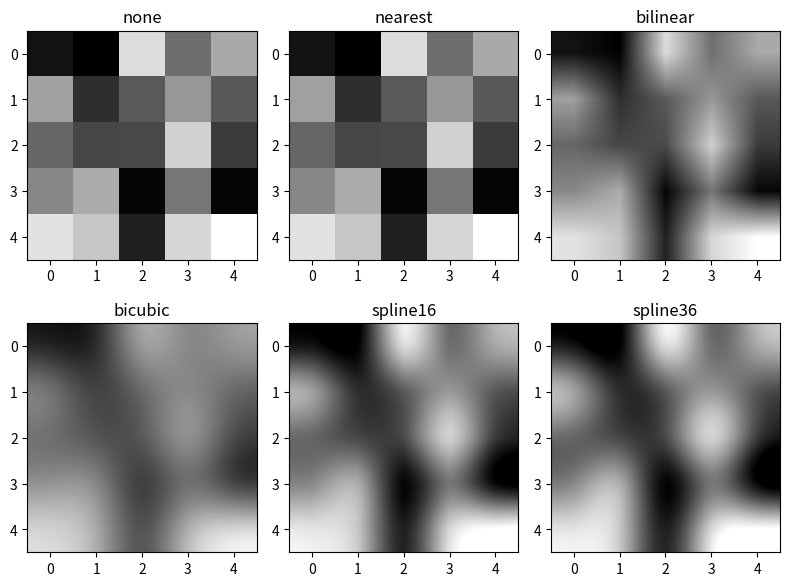

Recreate this plot in Python.
# 26_matplotlib_interplation.py

import matplotlib.pyplot as plt
import numpy as np

# 보간법의 종류
methods = ['none', 'nearest', 'bilinear', 'bicubic', 'spline16', 'spline36']

# 0 ~ 1 사이의 임의 난수로 5x5 그리드를 생성
grid = np.random.rand(5, 5)

# 2x3 형태의 서브플롯 생성 (총 6개의 플롯)
fig, axs = plt.subplots(nrows=2, ncols=3, figsize=(8, 6))

# 각 서브플롯에 대해 다른 보간법을 적용하여 이미지 표시
for ax, method in zip(axs.flat, methods):
    ax.imshow(grid, interpolation=method, cmap='gray')  # 명암도 영상 표시
    ax.set_title(method)  # 보간법 이름을 제목으로 설정
pass

# 서브플롯 간격을 자동으로 조정
plt.tight_layout()

# 모든 플롯을 화면에 표시
plt.show()
